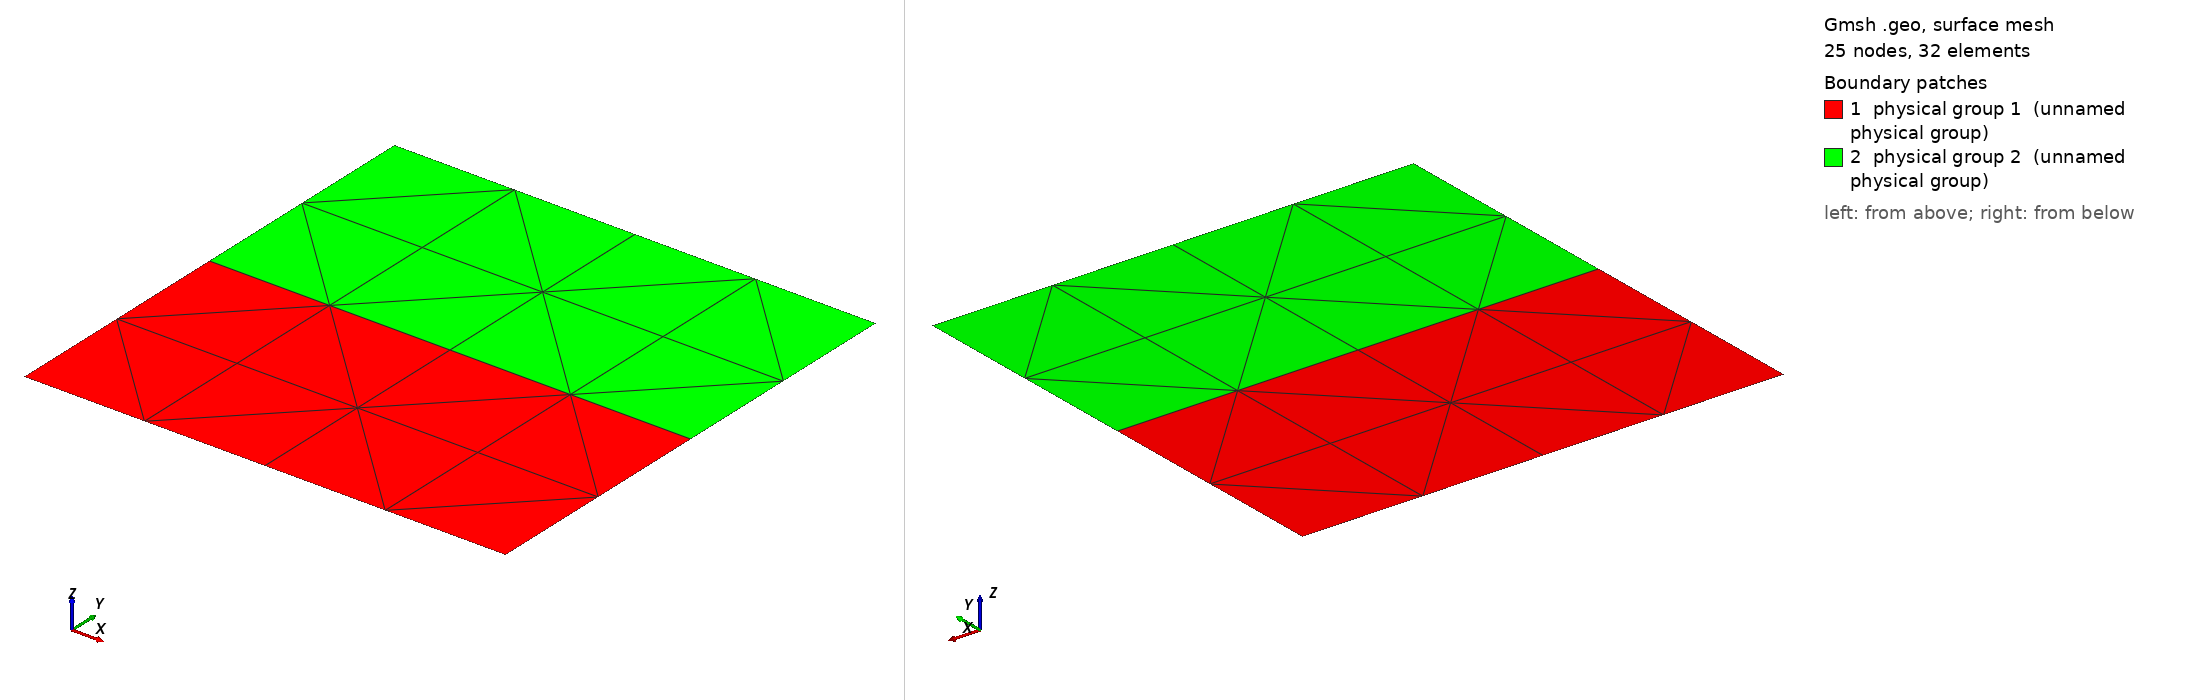

Gmsh geometry script, surface-meshed: 25 nodes, 32 surface elements. Boundary patches (legend numbers): 1 physical group 1 (unnamed physical group), 2 physical group 2 (unnamed physical group). Left view from above one corner, right view from below the opposite corner. Legend entries are the model's physical surfaces. The drawing asked Gmsh for element sizes between 1% and 20% of the model's largest extent; the script's own settings can give other sizes.

=== unitsquare.geo (drawn) ===
ncells = 4;

Point(1) = {0, 0, 0, 1.0};
Extrude {100.0, 0, 0} {
  Point{1};
}
Extrude {0, 50.0, 0} {
  Line{1};
}
Extrude {0, 50.0, 0} {
  Line{2};
}

Transfinite Line {3} = ncells/2+1 Using Progression 1;
Transfinite Line {7} = ncells/2+1 Using Progression 1;
Transfinite Line {4} = ncells/2+1 Using Progression 1;
Transfinite Line {8} = ncells/2+1 Using Progression 1;
Transfinite Line {1} = ncells+1 Using Progression 1;
Transfinite Line {2} = ncells+1 Using Progression 1;
Transfinite Line {6} = ncells+1 Using Progression 1;

Transfinite Surface {5} Alternated;
Transfinite Surface {9} Alternated;

Physical Line(1) = {3, 7}; // Left
Physical Line(2) = {4, 8}; // Right
Physical Line(3) = {1};    // Bottom
Physical Line(4) = {6};    // Top
Physical Line(5) = {2};    // Middle
Physical Surface(1) = {5}; // Lower
Physical Surface(2) = {9}; // Upper
